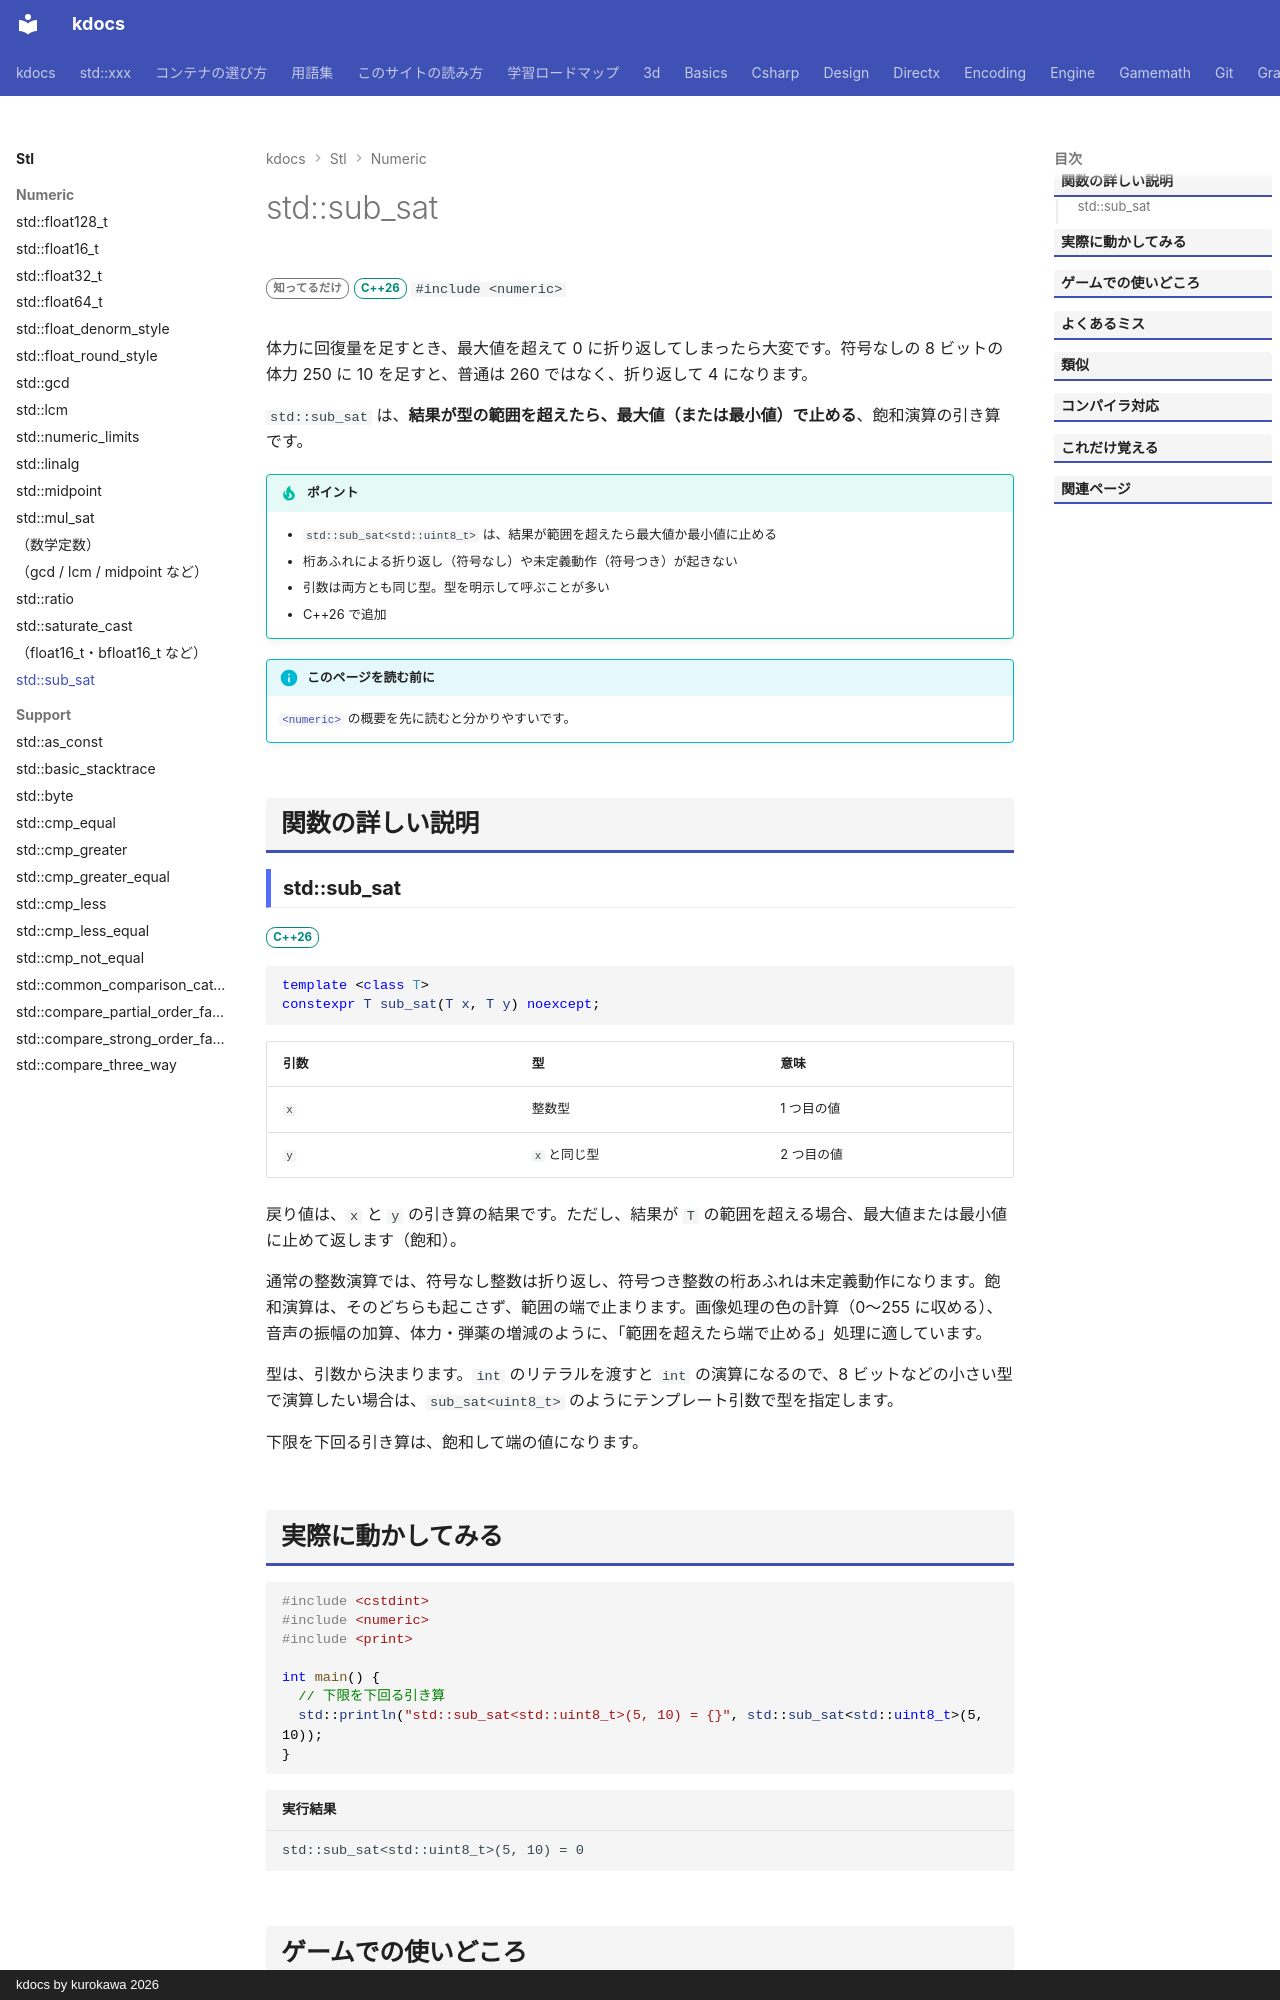

repository: qwzxdf/kdocs · page: stl/numeric/sub_sat/index.html · generator: mkdocs · copyright: kdocs by kurokawa 2026

---
title: std::sub_sat
summary: "引き算。範囲を超えたら最大・最小値に張り付く。"
order: 11
group: 飽和演算（<numeric>）
tags:
  - 数値
---

# std::sub_sat

<div class="page-badges" markdown>
<span class="rank rank-rare">知ってるだけ</span>
<span class="ver ver-26">C++26</span>
`#include <numeric>`
</div>

体力に回復量を足すとき、最大値を超えて 0 に折り返してしまったら大変です。符号なしの 8 ビットの体力 250 に 10 を足すと、普通は 260 ではなく、折り返して 4 になります。

`std::sub_sat` は、<strong>結果が型の範囲を超えたら、最大値（または最小値）で止める</strong>、飽和演算の引き算です。

!!! tip "ポイント"
    - `std::sub_sat<std::uint8_t>` は、結果が範囲を超えたら最大値か最小値に止める
    - 桁あふれによる折り返し（符号なし）や未定義動作（符号つき）が起きない
    - 引数は両方とも同じ型。型を明示して呼ぶことが多い
    - C++26 で追加

!!! info "このページを読む前に"
    [`<numeric>`](numeric.md) の概要を先に読むと分かりやすいです。

## 関数の詳しい説明

### std::sub_sat {#sub_sat}

<span class="ver ver-26">C++26</span>

```cpp
template <class T>
constexpr T sub_sat(T x, T y) noexcept;
```

| 引数 | 型 | 意味 |
| --- | --- | --- |
| `x` | 整数型 | 1 つ目の値 |
| `y` | `x` と同じ型 | 2 つ目の値 |

戻り値は、`x` と `y` の引き算の結果です。ただし、結果が `T` の範囲を超える場合、最大値または最小値に止めて返します（飽和）。

通常の整数演算では、符号なし整数は折り返し、符号つき整数の桁あふれは未定義動作になります。飽和演算は、そのどちらも起こさず、範囲の端で止まります。画像処理の色の計算（0〜255 に収める）、音声の振幅の加算、体力・弾薬の増減のように、「範囲を超えたら端で止める」処理に適しています。

型は、引数から決まります。`int` のリテラルを渡すと `int` の演算になるので、8 ビットなどの小さい型で演算したい場合は、`sub_sat<uint8_t>` のようにテンプレート引数で型を指定します。

下限を下回る引き算は、飽和して端の値になります。
